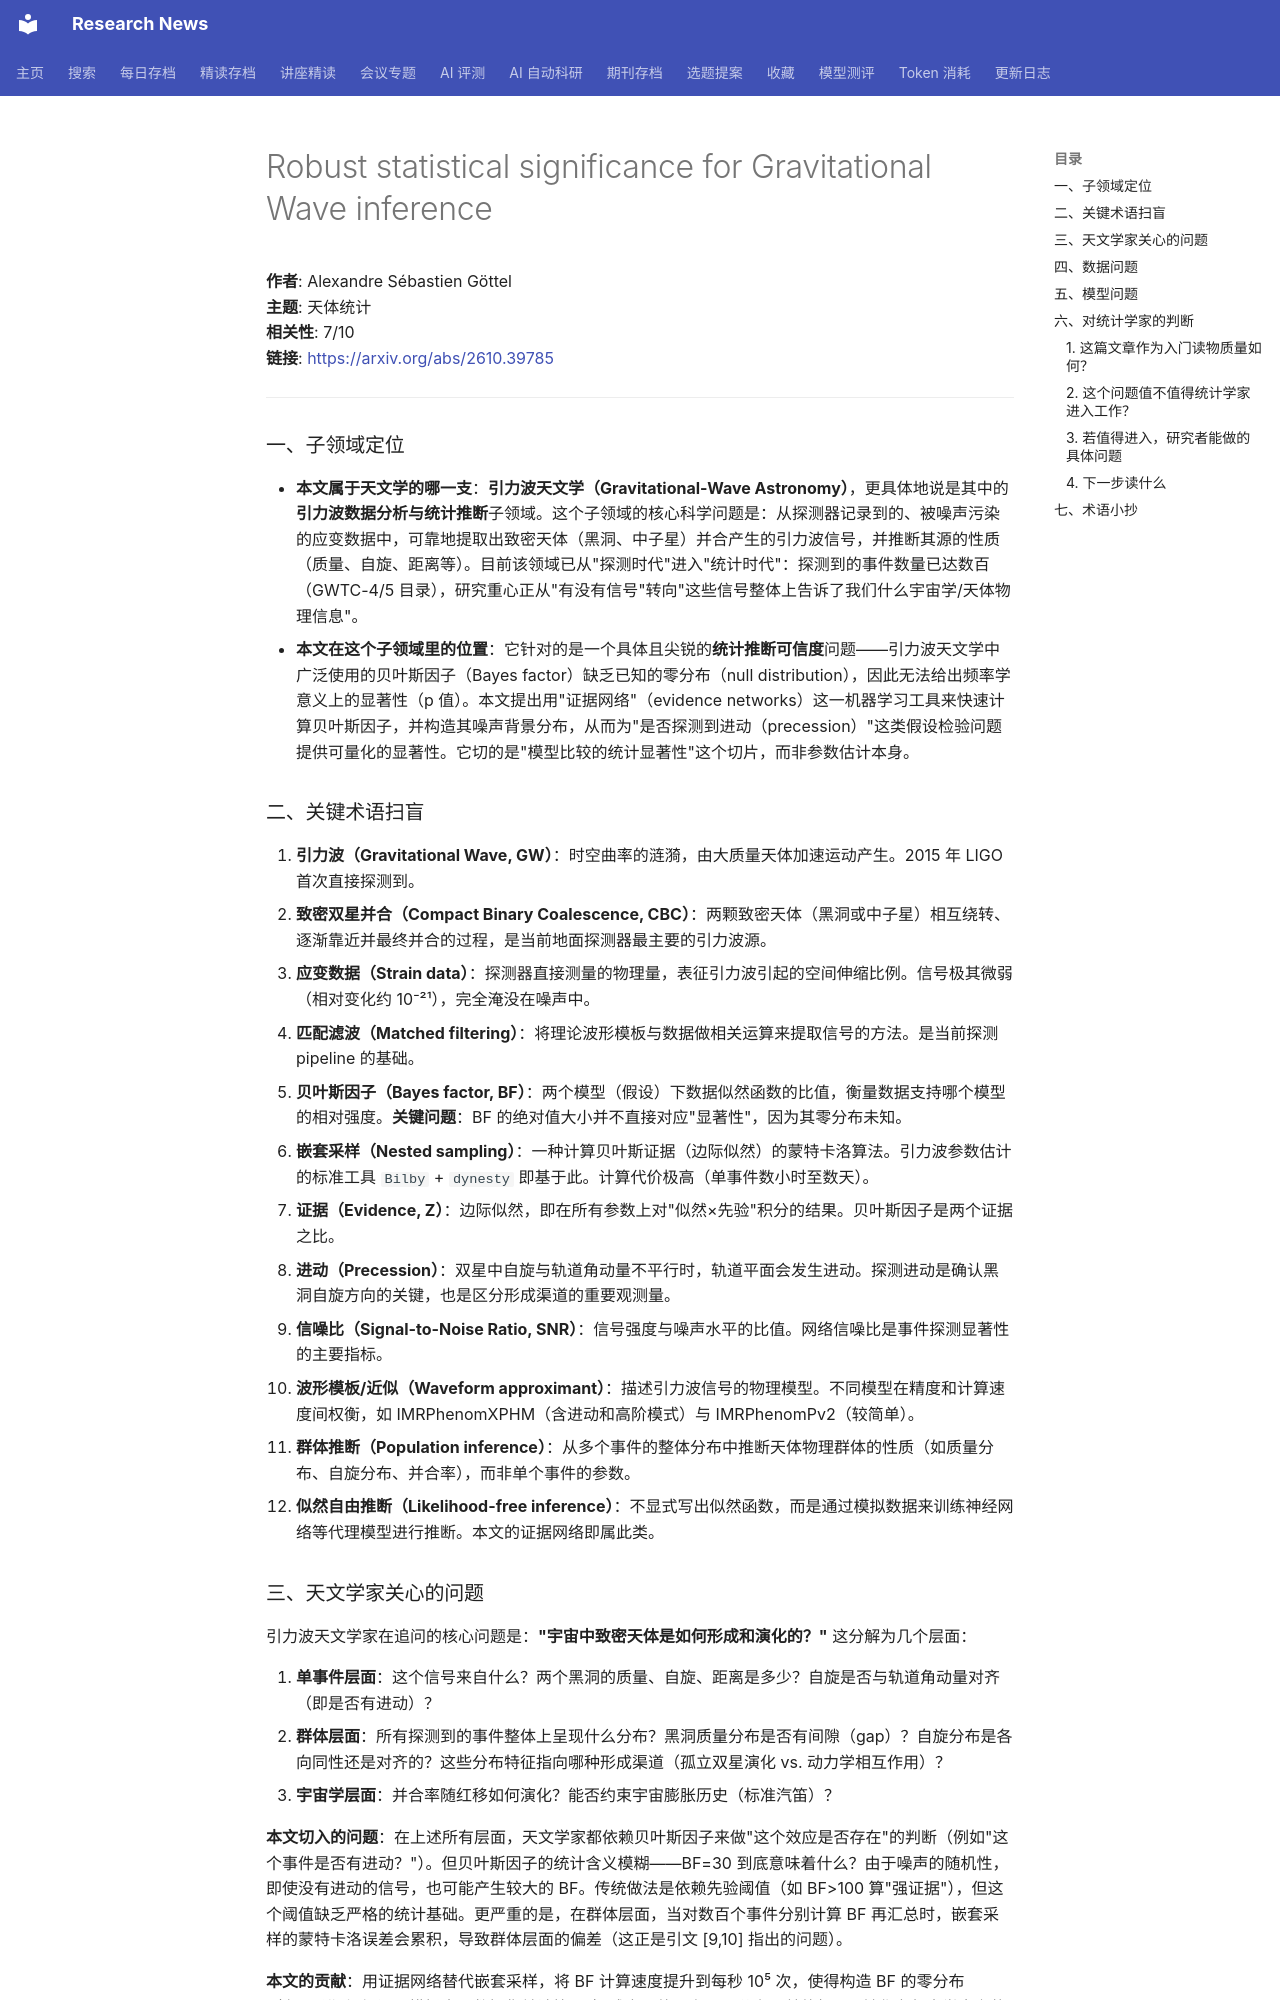

repository: cxy0714/research-news · page: deep_reads/2026-10-29-2610.39785/index.html · generator: mkdocs

# Robust statistical significance for Gravitational Wave inference

**作者**: Alexandre Sébastien Göttel  
**主题**: 天体统计  
**相关性**: 7/10  
**链接**: <https://arxiv.org/abs/2610.39785>

---

### 一、子领域定位

- **本文属于天文学的哪一支**：**引力波天文学（Gravitational-Wave Astronomy）**，更具体地说是其中的**引力波数据分析与统计推断**子领域。这个子领域的核心科学问题是：从探测器记录到的、被噪声污染的应变数据中，可靠地提取出致密天体（黑洞、中子星）并合产生的引力波信号，并推断其源的性质（质量、自旋、距离等）。目前该领域已从"探测时代"进入"统计时代"：探测到的事件数量已达数百（GWTC-4/5 目录），研究重心正从"有没有信号"转向"这些信号整体上告诉了我们什么宇宙学/天体物理信息"。
- **本文在这个子领域里的位置**：它针对的是一个具体且尖锐的**统计推断可信度**问题——引力波天文学中广泛使用的贝叶斯因子（Bayes factor）缺乏已知的零分布（null distribution），因此无法给出频率学意义上的显著性（p 值）。本文提出用"证据网络"（evidence networks）这一机器学习工具来快速计算贝叶斯因子，并构造其噪声背景分布，从而为"是否探测到进动（precession）"这类假设检验问题提供可量化的显著性。它切的是"模型比较的统计显著性"这个切片，而非参数估计本身。

### 二、关键术语扫盲

1. **引力波（Gravitational Wave, GW）**：时空曲率的涟漪，由大质量天体加速运动产生。2015 年 LIGO 首次直接探测到。
2. **致密双星并合（Compact Binary Coalescence, CBC）**：两颗致密天体（黑洞或中子星）相互绕转、逐渐靠近并最终并合的过程，是当前地面探测器最主要的引力波源。
3. **应变数据（Strain data）**：探测器直接测量的物理量，表征引力波引起的空间伸缩比例。信号极其微弱（相对变化约 10⁻²¹），完全淹没在噪声中。
4. **匹配滤波（Matched filtering）**：将理论波形模板与数据做相关运算来提取信号的方法。是当前探测 pipeline 的基础。
5. **贝叶斯因子（Bayes factor, BF）**：两个模型（假设）下数据似然函数的比值，衡量数据支持哪个模型的相对强度。**关键问题**：BF 的绝对值大小并不直接对应"显著性"，因为其零分布未知。
6. **嵌套采样（Nested sampling）**：一种计算贝叶斯证据（边际似然）的蒙特卡洛算法。引力波参数估计的标准工具 `Bilby` + `dynesty` 即基于此。计算代价极高（单事件数小时至数天）。
7. **证据（Evidence, Z）**：边际似然，即在所有参数上对"似然×先验"积分的结果。贝叶斯因子是两个证据之比。
8. **进动（Precession）**：双星中自旋与轨道角动量不平行时，轨道平面会发生进动。探测进动是确认黑洞自旋方向的关键，也是区分形成渠道的重要观测量。
9. **信噪比（Signal-to-Noise Ratio, SNR）**：信号强度与噪声水平的比值。网络信噪比是事件探测显著性的主要指标。
10. **波形模板/近似（Waveform approximant）**：描述引力波信号的物理模型。不同模型在精度和计算速度间权衡，如 IMRPhenomXPHM（含进动和高阶模式）与 IMRPhenomPv2（较简单）。
11. **群体推断（Population inference）**：从多个事件的整体分布中推断天体物理群体的性质（如质量分布、自旋分布、并合率），而非单个事件的参数。
12. **似然自由推断（Likelihood-free inference）**：不显式写出似然函数，而是通过模拟数据来训练神经网络等代理模型进行推断。本文的证据网络即属此类。

### 三、天文学家关心的问题

引力波天文学家在追问的核心问题是：**"宇宙中致密天体是如何形成和演化的？"** 这分解为几个层面：

1. **单事件层面**：这个信号来自什么？两个黑洞的质量、自旋、距离是多少？自旋是否与轨道角动量对齐（即是否有进动）？
2. **群体层面**：所有探测到的事件整体上呈现什么分布？黑洞质量分布是否有间隙（gap）？自旋分布是各向同性还是对齐的？这些分布特征指向哪种形成渠道（孤立双星演化 vs. 动力学相互作用）？
3. **宇宙学层面**：并合率随红移如何演化？能否约束宇宙膨胀历史（标准汽笛）？

**本文切入的问题**：在上述所有层面，天文学家都依赖贝叶斯因子来做"这个效应是否存在"的判断（例如"这个事件是否有进动？"）。但贝叶斯因子的统计含义模糊——BF=30 到底意味着什么？由于噪声的随机性，即使没有进动的信号，也可能产生较大的 BF。传统做法是依赖先验阈值（如 BF>100 算"强证据"），但这个阈值缺乏严格的统计基础。更严重的是，在群体层面，当对数百个事件分别计算 BF 再汇总时，嵌套采样的蒙特卡洛误差会累积，导致群体层面的偏差（这正是引文 [9,10] 指出的问题）。

**本文的贡献**：用证据网络替代嵌套采样，将 BF 计算速度提升到每秒 10⁵ 次，使得构造 BF 的零分布（在"无进动"假设下模拟大量数据集并计算 BF）成为可能。有了零分布，就能把 BF 转化为频率学意义的 p 值，从而对"这个事件/这群事件是否有进动"给出严格的显著性声明。同时，由于计算极快，可以扩展到 10⁴ 个事件的群体层面而不引入蒙特卡洛偏差。
